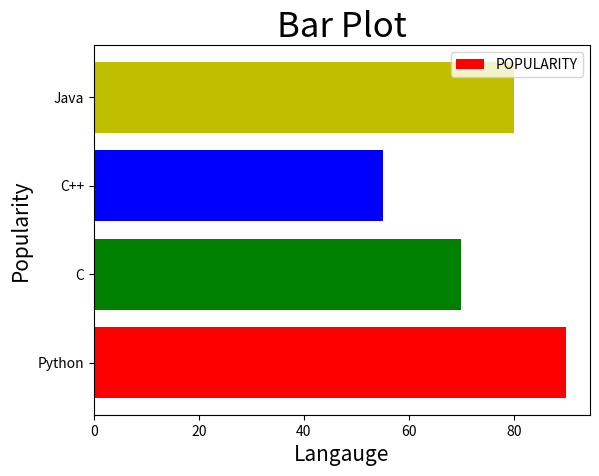

Write Python code to recreate this figure.
#BAR PLOT (HORIZONTAL BAR) 
# 1. "plt.bar" yai use hota hai vertical bar ke liye (yaha "plt.bar" use nhi kiye hai)
# 2. "plt.barh" yai use hota hai horizontal bar ke liye
#NOTE= Horizontal bar jab creat karenge to "width" nhi denge

import matplotlib.pyplot as plt

x=["Python","C","C++","Java"] 
y=[90,70,55,80]

plt.title("Bar Plot",fontsize=25)
plt.ylabel("Popularity",fontsize=15)
plt.xlabel("Langauge",fontsize=15)

plt.barh(x,y, color = ['r','g','b','y'], 
        label= "POPULARITY" ) 
plt.legend()

plt.show()